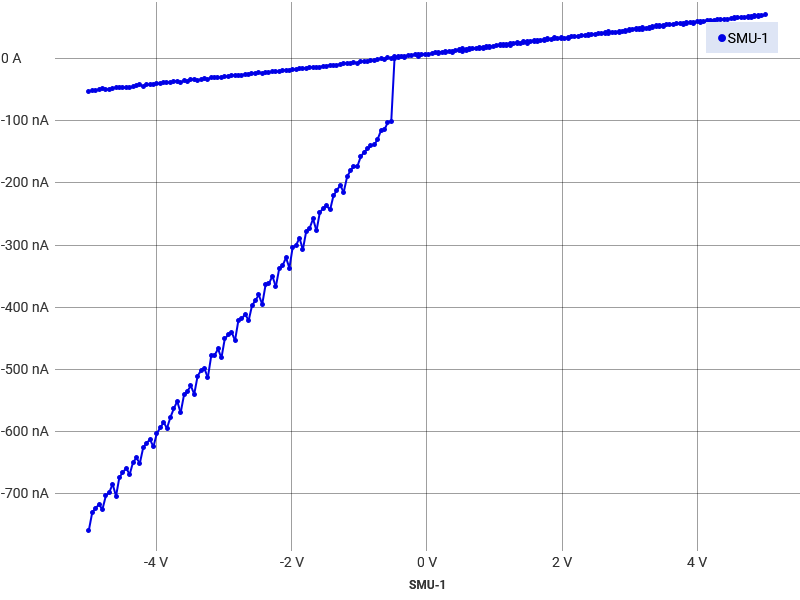

Source data for this figure (header and first rows):
Index, SMU-1 Time (s), SMU-1 Voltage (V), SMU-1 Current (A)
1, 0, -4.998, -7.58996009153634E-07
2, 0.02515, -4.948, -7.30490796740924E-07
3, 0.05018, -4.898, -7.23542427749635E-07
4, 0.07522, -4.848, -7.17928912763455E-07
5, 0.1003, -4.797, -7.25454697203531E-07
6, 0.1254, -4.747, -7.0386886363849E-07
7, 0.1505, -4.697, -6.98274618571304E-07
8, 0.1755, -4.647, -6.84970984821121E-07
9, 0.2005, -4.596, -7.04221008618333E-07
10, 0.2257, -4.546, -6.7370103806752E-07
11, 0.2507, -4.496, -6.66207313315681E-07
12, 0.2758, -4.445, -6.59161230487371E-07
13, 0.3008, -4.395, -6.69430107791413E-07
14, 0.326, -4.345, -6.49858009182935E-07
15, 0.351, -4.295, -6.42783390958357E-07
16, 0.376, -4.244, -6.51296147680114E-07
17, 0.4012, -4.194, -6.25973711976258E-07
18, 0.4262, -4.144, -6.18774436134117E-07
19, 0.4513, -4.094, -6.13210943356535E-07
20, 0.4763, -4.043, -6.24806546056789E-07
21, 0.5015, -3.993, -6.03239755037066E-07
22, 0.5265, -3.943, -5.94359732986049E-07
23, 0.5516, -3.893, -5.85595500979252E-07
24, 0.5766, -3.843, -5.94819425714377E-07
25, 0.6018, -3.792, -5.77398054701916E-07
26, 0.6269, -3.742, -5.63322771540697E-07
27, 0.6519, -3.692, -5.51562322925747E-07
28, 0.6769, -3.641, -5.70105555652844E-07
29, 0.7021, -3.591, -5.41211989002477E-07
30, 0.7271, -3.541, -5.35411118107731E-07
31, 0.7522, -3.491, -5.2647993697974E-07
32, 0.7772, -3.44, -5.40096039003402E-07
33, 0.8024, -3.39, -5.10926383867627E-07
34, 0.8274, -3.34, -5.01889815041068E-07
35, 0.8524, -3.29, -4.9870919838213E-07
36, 0.8775, -3.239, -5.13616896569147E-07
37, 0.9026, -3.189, -4.78482149901538E-07
38, 0.9277, -3.139, -4.77565777146083E-07
39, 0.9527, -3.089, -4.67205893528444E-07
40, 0.9777, -3.038, -4.81841823329887E-07
41, 1.003, -2.988, -4.50607302582284E-07
42, 1.028, -2.938, -4.44623111661713E-07
43, 1.053, -2.887, -4.40289142034089E-07
44, 1.078, -2.837, -4.53595987437438E-07
45, 1.103, -2.787, -4.21201576727981E-07
46, 1.128, -2.737, -4.18639899635309E-07
47, 1.153, -2.686, -4.11190399063344E-07
48, 1.178, -2.636, -4.21820885776469E-07
49, 1.203, -2.586, -3.97696851450746E-07
50, 1.228, -2.536, -3.89234656950066E-07
51, 1.253, -2.486, -3.80212185291384E-07
52, 1.279, -2.435, -3.95340549630419E-07
53, 1.304, -2.385, -3.63928791102808E-07
54, 1.329, -2.335, -3.61827147798977E-07
55, 1.354, -2.285, -3.49986066794372E-07
56, 1.379, -2.234, -3.67090933650616E-07
57, 1.404, -2.184, -3.38023653512209E-07
58, 1.429, -2.134, -3.32973115746427E-07
59, 1.454, -2.083, -3.20381644769441E-07
60, 1.479, -2.033, -3.36981401005687E-07
... 339 more rows
